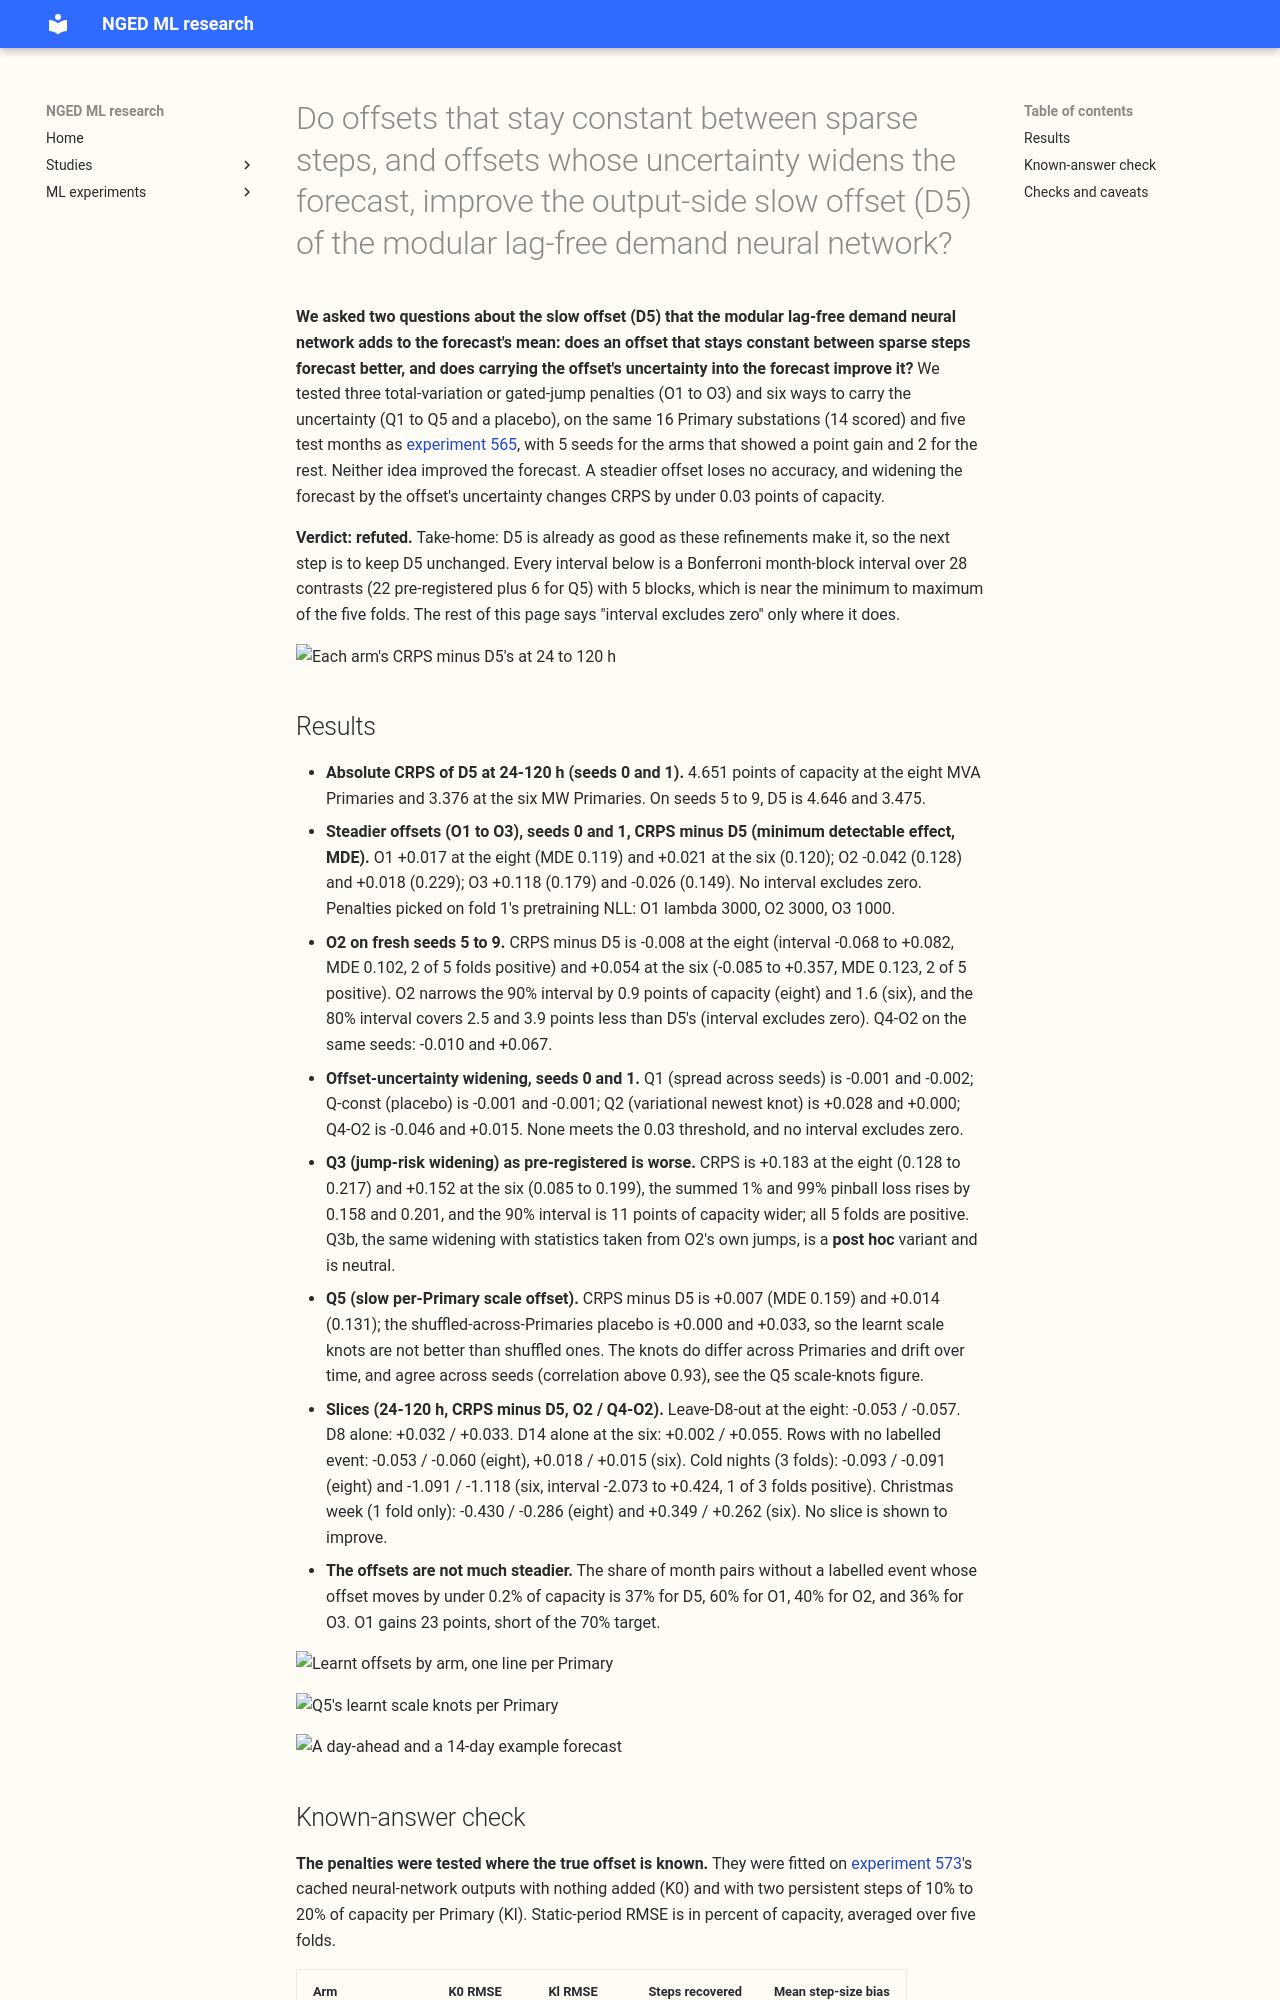

repository: openclimatefix/nged-ml-research · page: ml-experiments/00577-static-between-steps-offsets-and-probabilistic-offset-widening/result/index.html · generator: mkdocs

---
id: "00577"
slug: static-between-steps-offsets-and-probabilistic-offset-widening
title: >-
  Do offsets that stay constant between sparse steps, and offsets whose uncertainty widens the
  forecast, improve the output-side slow offset (D5) of the modular lag-free demand neural network?
theme: retraining-and-training-history
also_relevant_to:
  - calibration-and-uncertainty
status: finished
kind: other
protocol: demand-v2
size: >-
  complex. Stored: fitted weights and forecasts under this experiment's private data folder only;
  experiments 565, 573, and 559 are read only. More than one defensible design: three
  constant-between-steps offsets and five ways to carry offset uncertainty, which is the question.
  Callers: the scripts import experiments 454, 470, 510, 511, 521, 559, 565, and 573. Serving path
  and degradation rule: not touched (this repository holds none).
hypothesis: >-
  The learnt offsets of D5 (experiment 565) wander from month to month, although a substation's
  true offset should stay constant for months and then step. A penalty that allows only sparse
  steps (a total-variation penalty on the first differences, or gated jumps) therefore gives a
  steadier offset without costing accuracy. Separately, the offset is the least certain part of the
  forecast, so adding its uncertainty to each mixture component's variance, and a small
  heavy-tailed component for a step that happened since the refit, improves the tails and the
  calibration beyond what a constant widening does.
prediction: >-
  Written before any score is read. Wander: D5's offsets change by less than 0.2% of capacity in at
  most 50% of event-free months, and a total-variation arm raises that share to at least 70%
  (fails if it rises by under 20 percentage points). Each total-variation arm (O1 monthly, O2
  daily, O3 gated) is within the minimum detectable effect (MDE) of D5 on CRPS, and at least one
  gains 0.03 or more. Known answer: in the zero-offset world O1 or O2 cuts the offset's root mean
  square error in static periods by at least 40% (fails under 20%). Q1 (spread of the offset
  across seeds) changes CRPS by under 0.02 and the 90% coverage by under 0.005. Q2 (variational
  newest knot) is within the MDE of D5. Q3 (jump-risk widening) improves the summed 1% and 99%
  pinball loss by at least 2% against D5 and by at least 1% against the constant-widening placebo
  (Q-const), and cuts the 98% coverage shortfall by a quarter. Q4 (best O arm with the best
  widening) is within the MDE of the better of its parts.
decision_rule: >-
  A gain counts when the Bonferroni month-block interval (5 blocks, near the minimum to maximum of
  the five folds) excludes zero, and it is at least 0.03 CRPS points of capacity for an arm that
  adds a penalty, a trained variance, or a mixture component. Bonferroni count 28 (22 pre-registered
  plus 6 for Q5, the scale offset added during the run; Design 1: 3 arms
  x 2 groups = 6; Design 2: CRPS of Q1 to Q4 x 2 groups = 8, Q2 and Q3 against Q-const x 2 groups
  = 4, tail loss of Q2 and Q3 x 2 groups = 4). The threshold of 0.03 is the smallest gain that
  justifies one extra penalty or
  one stored variance per Primary. Static-ness, calibration, sharpness, known-answer errors, slices,
  and the per-Primary table are descriptive.
benchmark: >-
  D5 of experiment 565 (coarse refits on days 0 and 14; stored seeds 0 and 1 and fresh seeds 5 to
  9) as O0 and Q0, with the coarse M0 of experiment 565 as a second reference.
verdict: refuted
best_arm: >-
  D5 itself. No arm beats D5 at both groups: the best point estimates are O2 on 5 fresh seeds
  (-0.008 at the eight MVA Primaries, +0.054 at the six MW Primaries) and Q4-O2 on seeds 0 and 1
  (-0.046 and +0.015), none with a Bonferroni interval that excludes zero.
headline: >-
  A steadier offset (total-variation or gated-jump penalty) loses no accuracy but gains none, and
  carrying the offset's uncertainty into the mixture does not improve CRPS, tails, or calibration;
  the one pre-registered widening that carries the jump risk (Q3) makes the forecast clearly worse.
lessons: >-
  Three of the pre-registered predictions failed: no total-variation arm reached the 70% share of
  static month pairs (best 60%), no arm gained 0.03 CRPS, and Q3 worsened CRPS by 0.15 to 0.18
  instead of improving the tails. The known-answer check showed that a larger penalty cuts the
  offset's error in a world with no true offset but also biases recovered step sizes low, so the
  penalty gives a calmer path at the price of smaller recovered steps.
take_home_message: >-
  The slow offset (D5) is already as good as these refinements can make it on this data. Making the
  offset steadier or wider does not help the forecast, so keep D5 as it is; the penalty and widening
  ideas are not worth carrying into the next model release.
advice:
  - >-
    Keep the D5 offset with its squared first-difference penalty; the total-variation and gated-jump
    penalties did not improve CRPS (Results).
  - >-
    Do not add a jump-risk mixture component or a variance growing with days since the refit: Q3 as
    pre-registered worsened CRPS by 0.15 to 0.18 and made the 90% interval about 11 points wider
    (Results).
  - >-
    Judge a penalty by CRPS and by recovered step sizes together; a penalty that cuts the offset's
    error in a zero-offset world also shrinks real steps (Known-answer table).
production_status: not-for-production
adopted_in: none
row_set_id: experiment_470_intersection_v1
metric: >-
  CRPS in points of effective capacity at 24-120 h at the eight MVA Primaries and the six MW
  Primaries; summed 1% and 99% pinball loss; coverage of the 80%, 90%, and 98% central intervals.
---

**We asked two questions about the slow offset (D5) that the modular lag-free demand neural network
adds to
the forecast's mean: does an offset that stays constant between sparse steps forecast better, and
does carrying the offset's uncertainty into the forecast improve it?** We tested three
total-variation or gated-jump penalties (O1 to O3) and six ways to carry the uncertainty (Q1 to Q5
and a placebo), on the same 16 Primary substations (14 scored) and five test months as [experiment
565](../00565-drift-embedding-variants-six-designs/result.md), with 5 seeds for the arms that showed
a point gain and 2 for the rest. Neither idea improved the forecast. A steadier offset loses no
accuracy, and widening the forecast by the offset's uncertainty changes CRPS by under 0.03 points of
capacity.

**Verdict: refuted.** Take-home: D5 is already as good as these refinements make it, so the next
step is to keep D5 unchanged. Every interval below is a Bonferroni month-block interval over 28
contrasts (22 pre-registered plus 6 for Q5) with 5 blocks, which is near the minimum to maximum of
the five folds. The rest of this page says "interval excludes zero" only where it does.

![Each arm's CRPS minus D5's at 24 to 120 h](contrasts_vs_d5.svg)
